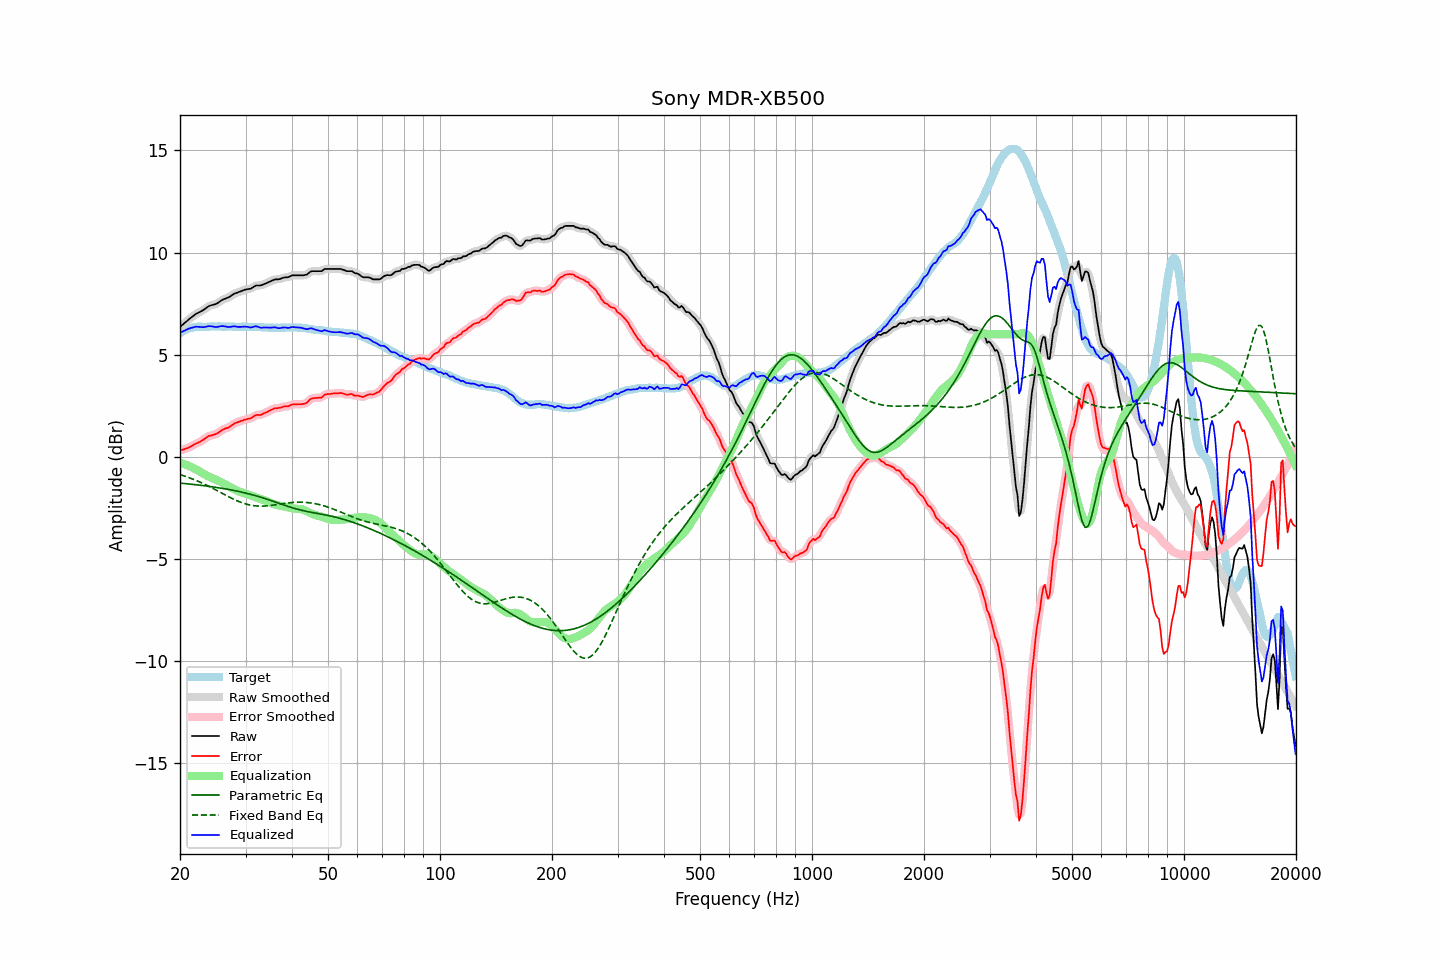

Data behind this chart, as committed beside it:
frequency, raw, error, smoothed, error_smoothed, equalization, parametric_eq, fixed_band_eq, equalized_raw, equalized_smoothed, target
20.00, 6.36, 0.31, 6.36, 0.31, -0.30, -1.30, -0.88, 6.06, 6.06, 6.05
20.20, 6.43, 0.33, 6.42, 0.32, -0.32, -1.31, -0.91, 6.10, 6.10, 6.10
20.40, 6.49, 0.34, 6.49, 0.35, -0.35, -1.31, -0.93, 6.14, 6.14, 6.15
20.61, 6.55, 0.38, 6.56, 0.37, -0.38, -1.32, -0.96, 6.18, 6.18, 6.18
20.81, 6.63, 0.40, 6.63, 0.40, -0.41, -1.33, -0.99, 6.22, 6.22, 6.23
21.02, 6.70, 0.43, 6.69, 0.43, -0.44, -1.34, -1.02, 6.26, 6.25, 6.27
21.23, 6.76, 0.47, 6.76, 0.47, -0.47, -1.34, -1.04, 6.28, 6.28, 6.29
21.44, 6.82, 0.51, 6.82, 0.51, -0.51, -1.35, -1.07, 6.31, 6.31, 6.31
21.66, 6.88, 0.55, 6.88, 0.55, -0.55, -1.36, -1.10, 6.33, 6.33, 6.33
21.87, 6.94, 0.60, 6.94, 0.60, -0.59, -1.37, -1.14, 6.35, 6.35, 6.34
22.09, 7.00, 0.64, 6.99, 0.64, -0.63, -1.38, -1.17, 6.37, 6.36, 6.36
22.31, 7.04, 0.67, 7.04, 0.67, -0.67, -1.39, -1.20, 6.36, 6.36, 6.37
22.54, 7.08, 0.71, 7.08, 0.71, -0.72, -1.40, -1.24, 6.36, 6.36, 6.37
22.76, 7.12, 0.75, 7.11, 0.75, -0.77, -1.41, -1.27, 6.35, 6.35, 6.37
22.99, 7.16, 0.80, 7.16, 0.80, -0.81, -1.42, -1.31, 6.34, 6.34, 6.35
23.22, 7.21, 0.85, 7.21, 0.85, -0.86, -1.43, -1.34, 6.35, 6.35, 6.35
23.45, 7.27, 0.91, 7.27, 0.91, -0.90, -1.44, -1.38, 6.36, 6.36, 6.35
23.69, 7.33, 0.96, 7.32, 0.96, -0.94, -1.45, -1.42, 6.38, 6.38, 6.36
23.92, 7.38, 1.01, 7.37, 1.00, -0.98, -1.46, -1.46, 6.39, 6.39, 6.36
24.16, 7.41, 1.03, 7.41, 1.03, -1.02, -1.47, -1.50, 6.39, 6.39, 6.37
24.40, 7.43, 1.04, 7.43, 1.05, -1.05, -1.48, -1.54, 6.38, 6.38, 6.38
24.65, 7.45, 1.07, 7.45, 1.07, -1.08, -1.49, -1.58, 6.36, 6.36, 6.37
24.89, 7.47, 1.10, 7.47, 1.10, -1.12, -1.50, -1.62, 6.35, 6.35, 6.37
25.14, 7.51, 1.14, 7.51, 1.13, -1.16, -1.52, -1.66, 6.35, 6.35, 6.37
25.39, 7.56, 1.18, 7.56, 1.18, -1.19, -1.53, -1.70, 6.37, 6.37, 6.38
25.65, 7.62, 1.24, 7.61, 1.24, -1.23, -1.54, -1.75, 6.39, 6.38, 6.38
25.91, 7.67, 1.30, 7.66, 1.29, -1.27, -1.55, -1.79, 6.39, 6.39, 6.37
26.16, 7.71, 1.34, 7.70, 1.34, -1.31, -1.57, -1.83, 6.39, 6.39, 6.37
26.43, 7.74, 1.37, 7.74, 1.37, -1.36, -1.58, -1.87, 6.38, 6.38, 6.37
26.69, 7.77, 1.40, 7.76, 1.39, -1.40, -1.59, -1.91, 6.36, 6.36, 6.37
26.96, 7.80, 1.42, 7.80, 1.42, -1.45, -1.61, -1.96, 6.35, 6.35, 6.38
27.23, 7.84, 1.46, 7.84, 1.47, -1.49, -1.62, -2.00, 6.35, 6.35, 6.38
27.50, 7.90, 1.52, 7.89, 1.52, -1.53, -1.64, -2.04, 6.37, 6.37, 6.38
27.77, 7.95, 1.58, 7.95, 1.58, -1.57, -1.65, -2.07, 6.38, 6.38, 6.36
28.05, 8.00, 1.63, 7.99, 1.63, -1.61, -1.67, -2.11, 6.39, 6.38, 6.36
28.33, 8.02, 1.66, 8.02, 1.66, -1.65, -1.68, -2.15, 6.37, 6.37, 6.35
28.62, 8.05, 1.69, 8.05, 1.69, -1.69, -1.70, -2.18, 6.36, 6.36, 6.35
28.90, 8.08, 1.71, 8.08, 1.72, -1.72, -1.72, -2.21, 6.35, 6.35, 6.36
29.19, 8.11, 1.76, 8.11, 1.75, -1.75, -1.73, -2.24, 6.36, 6.36, 6.35
29.48, 8.14, 1.77, 8.14, 1.77, -1.77, -1.75, -2.27, 6.36, 6.36, 6.37
29.78, 8.17, 1.81, 8.16, 1.80, -1.79, -1.77, -2.30, 6.37, 6.37, 6.36
30.08, 8.19, 1.82, 8.19, 1.82, -1.82, -1.79, -2.32, 6.37, 6.37, 6.37
30.38, 8.21, 1.85, 8.20, 1.84, -1.85, -1.81, -2.35, 6.36, 6.35, 6.36
30.68, 8.22, 1.86, 8.21, 1.86, -1.88, -1.83, -2.36, 6.34, 6.34, 6.36
30.99, 8.23, 1.87, 8.24, 1.88, -1.91, -1.85, -2.38, 6.32, 6.33, 6.35
31.30, 8.28, 1.92, 8.28, 1.92, -1.93, -1.87, -2.39, 6.34, 6.34, 6.35
31.61, 8.33, 1.97, 8.32, 1.97, -1.96, -1.89, -2.41, 6.37, 6.36, 6.35
31.93, 8.38, 2.02, 8.36, 2.02, -1.99, -1.91, -2.42, 6.39, 6.38, 6.35
32.24, 8.39, 2.05, 8.38, 2.04, -2.01, -1.94, -2.42, 6.37, 6.37, 6.34
32.57, 8.39, 2.04, 8.39, 2.04, -2.04, -1.96, -2.43, 6.35, 6.35, 6.35
32.89, 8.39, 2.04, 8.39, 2.05, -2.07, -1.98, -2.43, 6.32, 6.33, 6.35
33.22, 8.41, 2.07, 8.41, 2.07, -2.09, -2.01, -2.43, 6.31, 6.32, 6.33
33.55, 8.45, 2.11, 8.44, 2.11, -2.12, -2.03, -2.43, 6.32, 6.32, 6.33
33.89, 8.48, 2.15, 8.48, 2.15, -2.15, -2.06, -2.42, 6.32, 6.32, 6.32
34.23, 8.51, 2.18, 8.51, 2.19, -2.19, -2.08, -2.41, 6.32, 6.32, 6.33
34.57, 8.55, 2.23, 8.54, 2.22, -2.22, -2.11, -2.41, 6.32, 6.32, 6.32
34.92, 8.58, 2.26, 8.58, 2.26, -2.26, -2.14, -2.40, 6.32, 6.32, 6.32
35.27, 8.62, 2.30, 8.62, 2.30, -2.29, -2.16, -2.39, 6.32, 6.32, 6.31
35.62, 8.65, 2.33, 8.65, 2.34, -2.32, -2.19, -2.38, 6.32, 6.33, 6.31
35.97, 8.69, 2.38, 8.67, 2.36, -2.35, -2.22, -2.37, 6.34, 6.33, 6.31
... 635 more rows
